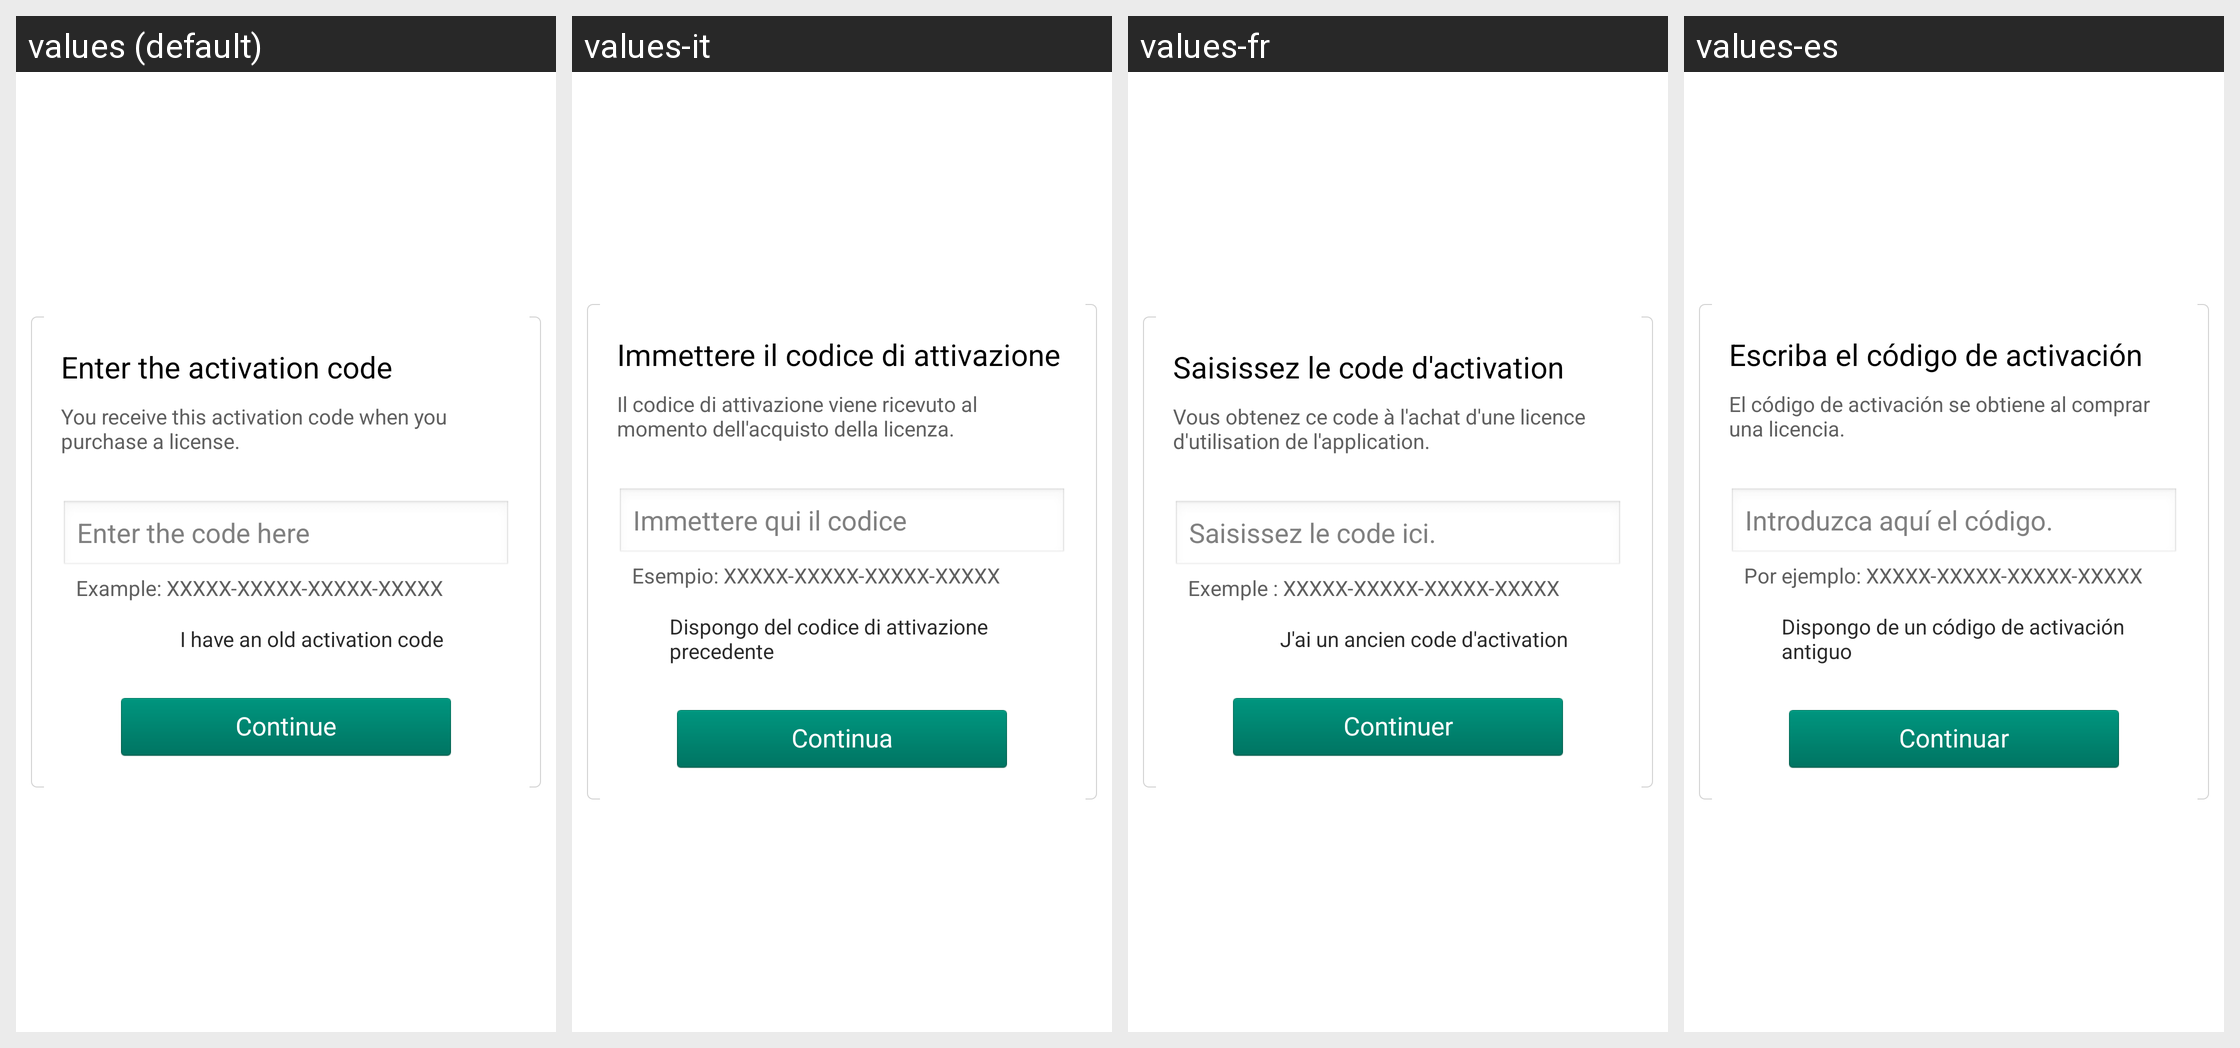

Here is an Android app screen in its default locale and in the app's own translations. Write out the translated-string differences for the strings that appear on this screen.
Android screen res/layout/enter_activation_code_control.xml rendered under 4 locales, left to right: values (default), values-it, values-fr, values-es. Device: Nexus 5 (rendered at 1080×1920; each locale shown at half size, 540×960, under a caption strip naming it); theme kis_theme.
Other locales in the repository, not shown: values-de, values-es-rUS, values-pt, values-ru.
Strings drawn on this screen, with the default value and each locale's value (text and hints the layout hard-codes, and strings that could not be matched under every locale, appear in the picture but are not listed):

str_license_setting_activation_enter_code_title
  values: Enter the activation code
  values-it: Immettere il codice di attivazione
  values-fr: Saisissez le code d'activation
  values-es: Escriba el código de activación

str_license_setting_activation_enter_code_subtitle
  values: You receive this activation code when you purchase a license.
  values-it: Il codice di attivazione viene ricevuto al momento dell'acquisto della licenza.
  values-fr: Vous obtenez ce code à l'achat d'une licence d'utilisation de l'application.
  values-es: El código de activación se obtiene al comprar una licencia.

str_license_setting_activation_enter_code_hint
  values: Enter the code here
  values-it: Immettere qui il codice
  values-fr: Saisissez le code ici.
  values-es: Introduzca aquí el código.

str_license_setting_activation_enter_code_example
  values: Example: XXXXX-XXXXX-XXXXX-XXXXX
  values-it: Esempio: XXXXX-XXXXX-XXXXX-XXXXX
  values-fr: Exemple : XXXXX-XXXXX-XXXXX-XXXXX
  values-es: Por ejemplo: XXXXX-XXXXX-XXXXX-XXXXX

str_activation_provide_current_code_checkbox
  values: I have an old activation code
  values-it: Dispongo del codice di attivazione precedente
  values-fr: J'ai un ancien code d'activation
  values-es: Dispongo de un código de activación antiguo

str_license_setting_activation_enter_code_continue
  values: Continue
  values-it: Continua
  values-fr: Continuer
  values-es: Continuar
